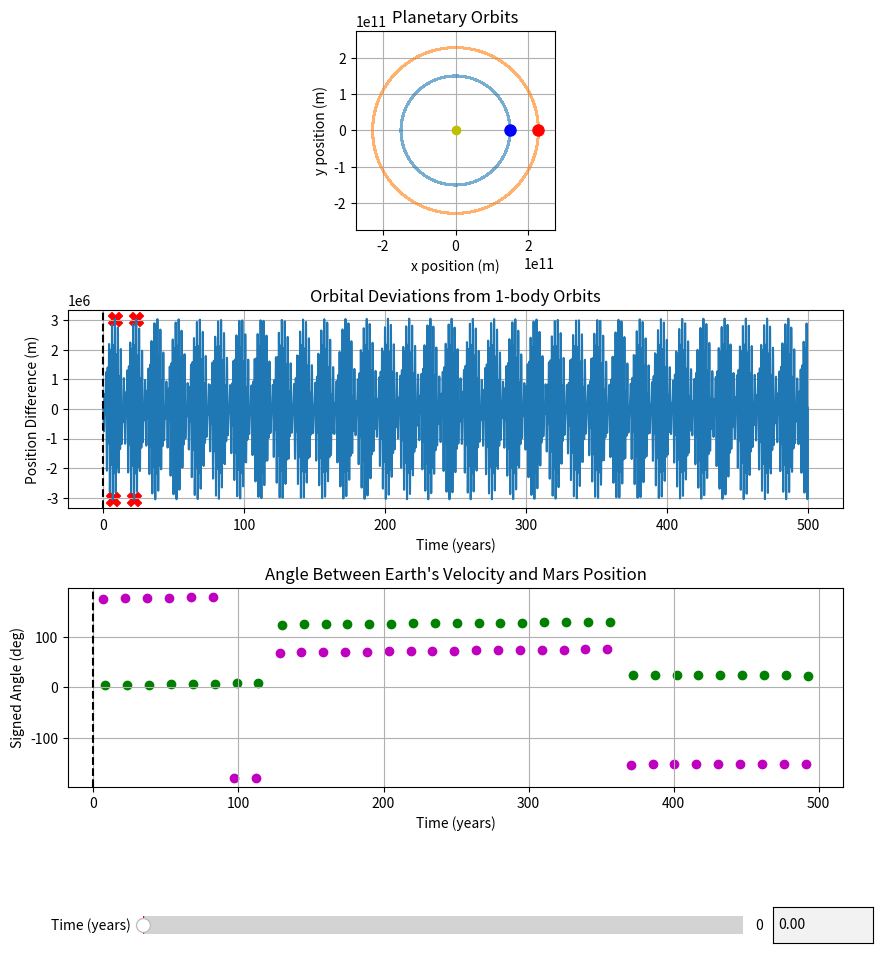

Here is the Python script that generated this plot:

import numpy as np 
import matplotlib.pyplot as plt
from matplotlib.widgets import Slider, TextBox
from scipy.fft import rfft, rfftfreq
from scipy.stats import pearsonr
from scipy.signal import correlate
from scipy.signal import find_peaks

# Constants
G = 6.67430e-11 # gravitiaional constant in m^3 kg^-1 s^-2

# Sympletic integrator coefficents (Yoshida 4th order)
# note: the coefficients control the integration steps to preserve physical properties
w0 = -np.power(2, 1/3) / (2 - np.power(2,1/3))
w1 = 1 / (2 - np.power(2, 1/3))
c = [w1 / 2, (w0 + w1) / 2, (w0 + w1) / 2, w1 / 2] # position update weights 
d = [w1, w0, w1] # velocity update weights 

# Function to compute accelerations on two orbiting bodies affected by central mass and each other
def compute_acceleration_two_orbiting_bodies(x1,y1,x2,y2,M,m1,m2):
    
    r1 = np.sqrt(x1**2 + y1**2) # distance between m1 and M
    r2 = np.sqrt(x2**2 + y2**2) # distance between m2 and M
    d= np.sqrt((x2 - x1)**2 + (y2 - y1)**2) # distance between m1 and m2

    # Compute acceleration on mass 1 (e.g., Earth):
    # First term: attraction to central mass (Sun)
    # Second term: gravitational pull from mass 2 (e.g., Mars)
    ax1 = -G * M * x1 / r1**3 + (G * m2 * (x2 - x1) / d**3) # acceleration in x direction on mass 1
    ay1 = -G * M * y1 / r1**3 + (G * m2 * (y2 - y1) / d**3) # acceleration in y direction on mass 1
   
    # Compute acceleration on mass 1 (e.g., Mars):
    ax2 = -G * M * x2 / r2**3 + (G * m1 * (x1 - x2) / d**3) # acceleration in x direction on mass 2
    ay2 = -G * M * y2 / r2**3 + (G * m1 * (y1 - y2) / d**3) # acceleration in y direction on mass 2

    return ax1, ay1, ax2, ay2

# Function to compute acceleration on a single orbiting body affected only by the central mass
def compute_acceleration_one_orbiting_body(x1,y1,M,m):
    
    r = np.sqrt(x1**2 + y1**2) # distance between m1 and M
  
    ax = -G * M * x1 / r**3 # acceleration in x direction on mass 1
    ay = -G * M * y1 / r**3  # acceleration in y direction on mass 1
   
    return ax, ay


# Symplectic integrator for two orbiting bodies under mutual and central gravitational forces
def symplectic_integrate_two_body(IVP, dt, steps, M, m1, m2):

    # Unpack initial conditions: positions and velocities of both bodies
    x1, y1, vx1, vy1, x2, y2, vx2, vy2 = IVP # initial value conditions 
   
    solution = np.zeros((steps,8)) # initialze array of solutions, this should be the size of the intial conditons by the number of time steps 
    solution[0] = IVP # the first time step soltuion is set to the initial values

    for i in range (1,steps):
        # First partial position update with coefficient c[0]
        x1 += c[0] * dt * vx1
        y1 += c[0] * dt * vy1
        x2 += c[0] * dt * vx2
        y2 += c[0] * dt * vy2

        # Loop through the three substeps of the 4th order symplectic integration
        for j in range(3): #  there are 3 substeps for 4th order integration

            # Compute accelerations on both bodies due to gravitational forces
            ax1, ay1, ax2, ay2 = compute_acceleration_two_orbiting_bodies(x1, y1, x2, y2, M, m1, m2)

            # Update velocities using the computed accelerations weighted by d[j]
            vx1 += d[j] * dt * ax1
            vy1 += d[j] * dt * ay1
            vx2 += d[j] * dt * ax2
            vy2 += d[j] * dt * ay2

            # Update positions again with updated velocities weighted by c[j+1]
            x1 += c[j + 1] * dt * vx1
            y1 += c[j + 1] * dt * vy1
            x2 += c[j + 1] * dt * vx2
            y2 += c[j + 1] * dt * vy2

       # Save the positions and velocities at this timestep
        solution[i] = [x1, y1, vx1, vy1, x2, y2, vx2, vy2]

    return solution

# Symplectic integrator for a single orbiting body around a central mass
def symplectic_integrate_one_body(IVP, dt, steps, M, m):

    # Unpack initial position and velocity
    x, y, vx, vy = IVP # initial value conditions 

    solution = np.zeros((steps,4)) # initialze array of solutions, this should be the size of the intial conditons by the number of time steps 
    solution[0] = IVP # the first time step soltuion is set to the initial values

    for i in range (1,steps):

        # initial position update with c[0], first partial position update
        x += c[0] * dt * vx
        y += c[0] * dt * vy 

        # Perform the three substeps of the integrator
        for j in range(3): #  there are 3 substeps for 4th order integration

             # Calculate acceleration due to central mass gravity           
            ax, ay = compute_acceleration_one_orbiting_body(x, y,  M, m)

            # Update velocities
            vx += d[j] * dt * ax
            vy += d[j] * dt * ay
            
            # Update positions
            x += c[j + 1] * dt * vx
            y += c[j + 1] * dt * vy
           
        # stoe the solution at the current time step
        solution[i] = [x, y, vx, vy]

    return solution


# -------------------- Example Usage ----------------------------

# Masses in kilograms 
M = 1.989e30 # mass of the central body, this position is assumed to be (0,0) (Sun)
m1 = 5.972e24 # mass of secondary body 1 (Earth) 5.972e24
m2 = 6.39e23  # mass of secondary body 2 (Mars) 6.39e23 


# Initial positions (meters) and velocities (meters per second)
x1 = 1.5e11  # Earth initial x-position (~1 AU)
y1 = 0
r1 = np.sqrt(x1**2 + y1 **2)
vx1 = 0 # velocity is purley tangential
vy1 = np.sqrt(G * M/ x1) # velocity is set to ensure intially ciruclar motion

x2 = 2.28e11 # Mars initial x-position (~1.5 AU) 2.28e11
y2 = 0
r2 = np.sqrt(x2**2 + y2 **2)
vx2 = 0 # velocity is purley tangential
vy2 = np.sqrt(G* M/ x2) # velocity is set to ensure intially ciruclar motion

# Orbital Period 
T_earth_theoretical = np.sqrt((4*np.pi**2 * r1 **3) / (G * M)) /  3.154e+7
T_mars_theoretical = np.sqrt((4*np.pi**2 * r2 **3) / (G * M)) /  3.154e+7

print(f"Theoretical Orbital Period Earth {T_earth_theoretical:.4f}")
print(f"Theoretical Orbital Period Mars {T_mars_theoretical:.4f}")

# Combine initial conditions into arrays for integrators
IVP_2body= [x1, y1, vx1, vy1, x2, y2, vx2, vy2 ] # set Two- body intial conditions
IVP_Earth= [x1, y1, vx1, vy1] # set One-body Earth intial conditions
IVP_Mars = [x2, y2, vx2, vy2 ] # set One-body Mars intial conditions

# Time
dt = (60 ** 2) * 24  # time step value (duration of each time step in seconds), initall set to 1 day
total_time = 500 # in years 
total_time_seconds = total_time * 31556952
steps = int(total_time_seconds / dt)

# Run the simulations
sol_2body = symplectic_integrate_two_body(IVP_2body, dt, steps, M, m1, m2)
sol_Earth = symplectic_integrate_one_body(IVP_Earth, dt, steps, M, m1)
sol_Mars = symplectic_integrate_one_body(IVP_Mars, dt, steps, M, m2)

# Plot Orbits (includes graviaitional relationship between the two secondary bodies)

# Extract Positions for plotting
x1s, y1s, vx1s, vy1s = sol_2body[:, 0], sol_2body[:, 1], sol_2body[:, 2], sol_2body[:, 3] # two body Earth 
x2s, y2s, vx2s, vy2s = sol_2body[:, 4], sol_2body[:, 5], sol_2body[:, 6], sol_2body[:, 7] # two body Mars

xE, yE, vxE, vyE = sol_Earth[:,0], sol_Earth[:,1], sol_Earth[:,2], sol_Earth[:,3] # one body Earth
xM, yM, vxM, vyM = sol_Mars[:,0], sol_Mars[:,1], sol_Mars[:,2], sol_Mars[:,3]  # one body Mars

# Plot Orbital Divergence
diff_Earth = np.hypot(x1s - xE, y1s - yE)
diff_Mars =  np.hypot(x2s - xM, y2s - yM)

t = np.arange(steps) * dt / (60*60*24*365.25)   # years for the x-axis

# Line up the data
slopeE, interceptE = np.polyfit(t,diff_Earth,1)
best_fit_lineE = slopeE * t + interceptE

slopeM, interceptM= np.polyfit(t,diff_Mars,1)
best_fit_lineM = slopeM * t + interceptM

adjustedE = diff_Earth - best_fit_lineE
adjustedM = diff_Mars - best_fit_lineM

vxE, vyE = vx1s, vy1s

dx = x2s - x1s 
dy = y2s - y1s

# Dot and cross products
dot = (vxE * dx) + (vyE * dy)
cross =(vxE * dy) - (vyE * dx)  # scalar 2D cross product

# Angle in radians (signed)
theta_rad = np.arctan2(cross, dot)

# Convert to degrees
theta_deg = np.degrees(theta_rad)

# Find peaks in the oscillating signal

# --- Find valleys (local minima) ---
maxDeviationE = max(adjustedE)
minDeviationE = min(adjustedE)
maxDeviationM = max(adjustedM)

peaks, _ = find_peaks(adjustedE)  # tweak distance based on your data
valleys, _ = find_peaks(-adjustedE)

peak_times = t[peaks]
valley_times = t[valleys]
T_syn =  2* np.diff(peak_times).mean()
print(f"Estimated synodic period: {T_syn:.2f}")
 
found = False
for i in range(len(peaks)):
    for j in range(i+1, len(peaks)):
        # Check if peak amplitudes are close within 1%
        if adjustedE[peaks[i]] >= 0.99 * maxDeviationE and abs(adjustedE[peaks[i]] - adjustedE[peaks[j]]) < 0.01 * max(adjustedE[peaks[i]], adjustedE[peaks[j]]):
            # Found a repeat cycle
            cycle_time = peak_times[j] - peak_times[i]
            print(f"Cycle detected between peaks {i} and {j}")
            print(f"Time between peaks: {cycle_time:.3f} years")
            found = True
            first_cycle_indices = (i, j)
            break
    if found:
        break

sig_peaks = peaks[i::(j-i)]

found = False
for m in range(len(valleys)):
    for n in range(m+1, len(valleys)):
        # Check if peak amplitudes are close within 1%
       # print(f"Checking valley pair m={m}, n={n}")
        # print(f"Values: adjustedE[valleys[m]]={adjustedE[valleys[m]]}, adjustedE[valleys[n]]={adjustedE[valleys[n]]}")
        if adjustedE[valleys[m]] <= 0.99 * minDeviationE and \
            abs(adjustedE[valleys[m]] - adjustedE[valleys[n]]) < 0.01 * max(abs(adjustedE[valleys[m]]),abs(adjustedE[valleys[n]])):
            # Found a repeat cycle
            cycle_time_valley = valley_times[n] - valley_times[m]
            print(f"Cycle detected between valleys {m} and {n}")
            print(f"Time between valleys: {cycle_time_valley:.3f} years")
            found = True
            first_cycle_indices_valley = (m, n)
            break
    if found:
        break

sig_valleys = valleys[m::(n-m)]

sig_peak_times = t[sig_peaks]
sig_valley_times = t[sig_valleys]

# Calculate the Simulation Period of Earth
zero_crossings = (y1s[:-1] < 0) & (y1s[1:] >= 0)
x_positive = x1s[1:] > 0  # shift by 1 to align with y[1:]
valid_crossings = zero_crossings & x_positive
crossing_times = (t[:-1][valid_crossings] + t[1:][valid_crossings]) / 2
if len(crossing_times) >= 2:
    orbital_periods = np.diff(crossing_times)
    T_sim = np.mean(orbital_periods)
    print(f"Simulated Earth Orbital Period: {T_sim:.6f} years")
else:
    print("Not enough crossings to estimate orbital period.")

# Calculate the Simulation Period of Mars
zero_crossingsM = (y2s[:-1] < 0) & (y2s[1:] >= 0)
x_positiveM = x2s[1:] > 0  # shift by 1 to align with y[1:]
valid_crossingsM = zero_crossingsM & x_positiveM
crossing_timesM = (t[:-1][valid_crossingsM] + t[1:][valid_crossingsM]) / 2
if len(crossing_timesM) >= 2:
    orbital_periodsM = np.diff(crossing_timesM)
    T_simM = np.mean(orbital_periodsM)
    print(f"Simulated Mars Orbital Period: {T_simM:.6f} years")
else:
    print("Not enough crossings to estimate orbital period.")


# Calculate the Theoretical Mars Period 
T_M = 1 / (1/T_sim - 1/T_syn)
print(f"Calculated Mars Orbital Period: {T_M:.3f} years")
print(f"Difference Between Simulated and Calculated Mars Orbital Period: {abs(T_M - T_simM):.3f} years")

# INTERACTIVE PLOT
# ==== Create figure and 3 vertically stacked plots ====
fig, (ax_orbit, ax_deviation, ax_angle) = plt.subplots(3, 1, figsize=(10, 12), sharex=False)
plt.subplots_adjust(bottom=0.25, hspace=0.4)

# === Top: Orbit Plot ===
ax_orbit.plot(x1s, y1s, label='Earth (2-body)', alpha=0.6)
ax_orbit.plot(x2s, y2s, label='Mars (2-body)', alpha=0.6)
ax_orbit.plot(0, 0, 'yo', label='Sun')
earth_marker, = ax_orbit.plot([], [], 'bo', markersize=8, label='Earth')
mars_marker, = ax_orbit.plot([], [], 'ro', markersize=8, label='Mars')
ax_orbit.set_aspect('equal')
max_range = max(np.max(np.abs(x1s)), np.max(np.abs(x2s)))
ax_orbit.set_xlim(-1.2 * max_range, 1.2 * max_range)
ax_orbit.set_ylim(-1.2 * max_range, 1.2 * max_range)
ax_orbit.set_xlabel("x position (m)")
ax_orbit.set_ylabel("y position (m)")
ax_orbit.set_title("Planetary Orbits")
ax_orbit.grid(True)
#ax_orbit.legend()

# === Middle: Orbital Deviation ===
dev_earth_line, = ax_deviation.plot(t, adjustedE, label='Earth deviation (adjusted)')
#dev_mars_line, = ax_deviation.plot(t, adjustedM, label='Mars deviation (adjusted)')
time_marker_dev = ax_deviation.axvline(0, color='k', linestyle='--', label='Current time')
ax_deviation.set_xlabel("Time (years)")
ax_deviation.set_ylabel("Position Difference (m)")
ax_deviation.set_title("Orbital Deviations from 1-body Orbits")
ax_deviation.grid(True)
peak_time_i, peak_time_j = peak_times[i], peak_times[j]
peak_amp_i, peak_amp_j = adjustedE[peaks[i]], adjustedE[peaks[j]]
ax_deviation.scatter([peak_time_i, peak_time_j], [peak_amp_i, peak_amp_j], color='red', s=100, marker='X', label='Cycle Peaks')
valley_time_m, valley_time_n = valley_times[m], valley_times[n]
valley_amp_m, valley_amp_n = adjustedE[valleys[m]], adjustedE[valleys[n]]
ax_deviation.scatter([valley_time_m, valley_time_n], [valley_amp_m, valley_amp_n], color='red', s=100, marker='X', label='Cycle Peaks')
#ax_deviation.legend()

# === Bottom: Angle Between Velocity and Mars Position ===
'''angle_line, = ax_angle.plot(t, theta_deg, label='Angle (deg)')
time_marker_angle = ax_angle.axvline(0, color='k', linestyle='--')
ax_angle.set_xlabel("Time (years)")
ax_angle.set_ylabel("Signed Angle (deg)")
ax_angle.set_title("Angle Between Earth's Velocity and Mars Position")
ax_angle.grid(True)
#ax_angle.legend()'''

# --- Get times and angles at peaks and valleys ---
peak_times = t[sig_peaks]
valley_times = t[sig_valleys]
peak_angles = theta_deg[sig_peaks]
valley_angles = theta_deg[sig_valleys]


angle_scatter = ax_angle.scatter(peak_times, peak_angles, color='g', label='Angle @ Peaks')
valley_scatter = ax_angle.scatter(valley_times, valley_angles, color='m', label='Angle @ Valleys')
time_marker_angle = ax_angle.axvline(0, color='k', linestyle='--')
ax_angle.set_xlabel("Time (years)")
ax_angle.set_ylabel("Signed Angle (deg)")
ax_angle.set_title("Angle Between Earth's Velocity and Mars Position")
ax_angle.grid(True)
#ax_angle.legend()'''

# === Slider and TextBox ===
slider_ax = plt.axes([0.2, 0.12, 0.6, 0.03])
time_slider = Slider(slider_ax, 'Time (years)', 0, t[-1], valinit=0, valstep=0.01)

text_ax = plt.axes([0.83, 0.12, 0.1, 0.03])
time_text = TextBox(text_ax, '', initial="0.00")

# === Update Function ===
def update(val):
    idx = min(int(val / (t[1] - t[0])), len(x1s) - 1)

    # Update orbit markers
    earth_marker.set_data([x1s[idx]], [y1s[idx]])
    mars_marker.set_data([x2s[idx]], [y2s[idx]])

    # Update time markers on deviation and angle plots
    time_marker_dev.set_xdata([val])
    time_marker_angle.set_xdata([val])

    # Update text box
    time_text.set_val(f"{val:.2f}")

    fig.canvas.draw_idle()

# === TextBox Submit ===
def submit_text(text):
    try:
        val = float(text)
        val = max(0, min(val, t[-1]))
        time_slider.set_val(val)  # Triggers update
    except ValueError:
        pass

# Register callbacks
time_slider.on_changed(update)
time_text.on_submit(submit_text)

# Initialize plot
update(0)
plt.show()
